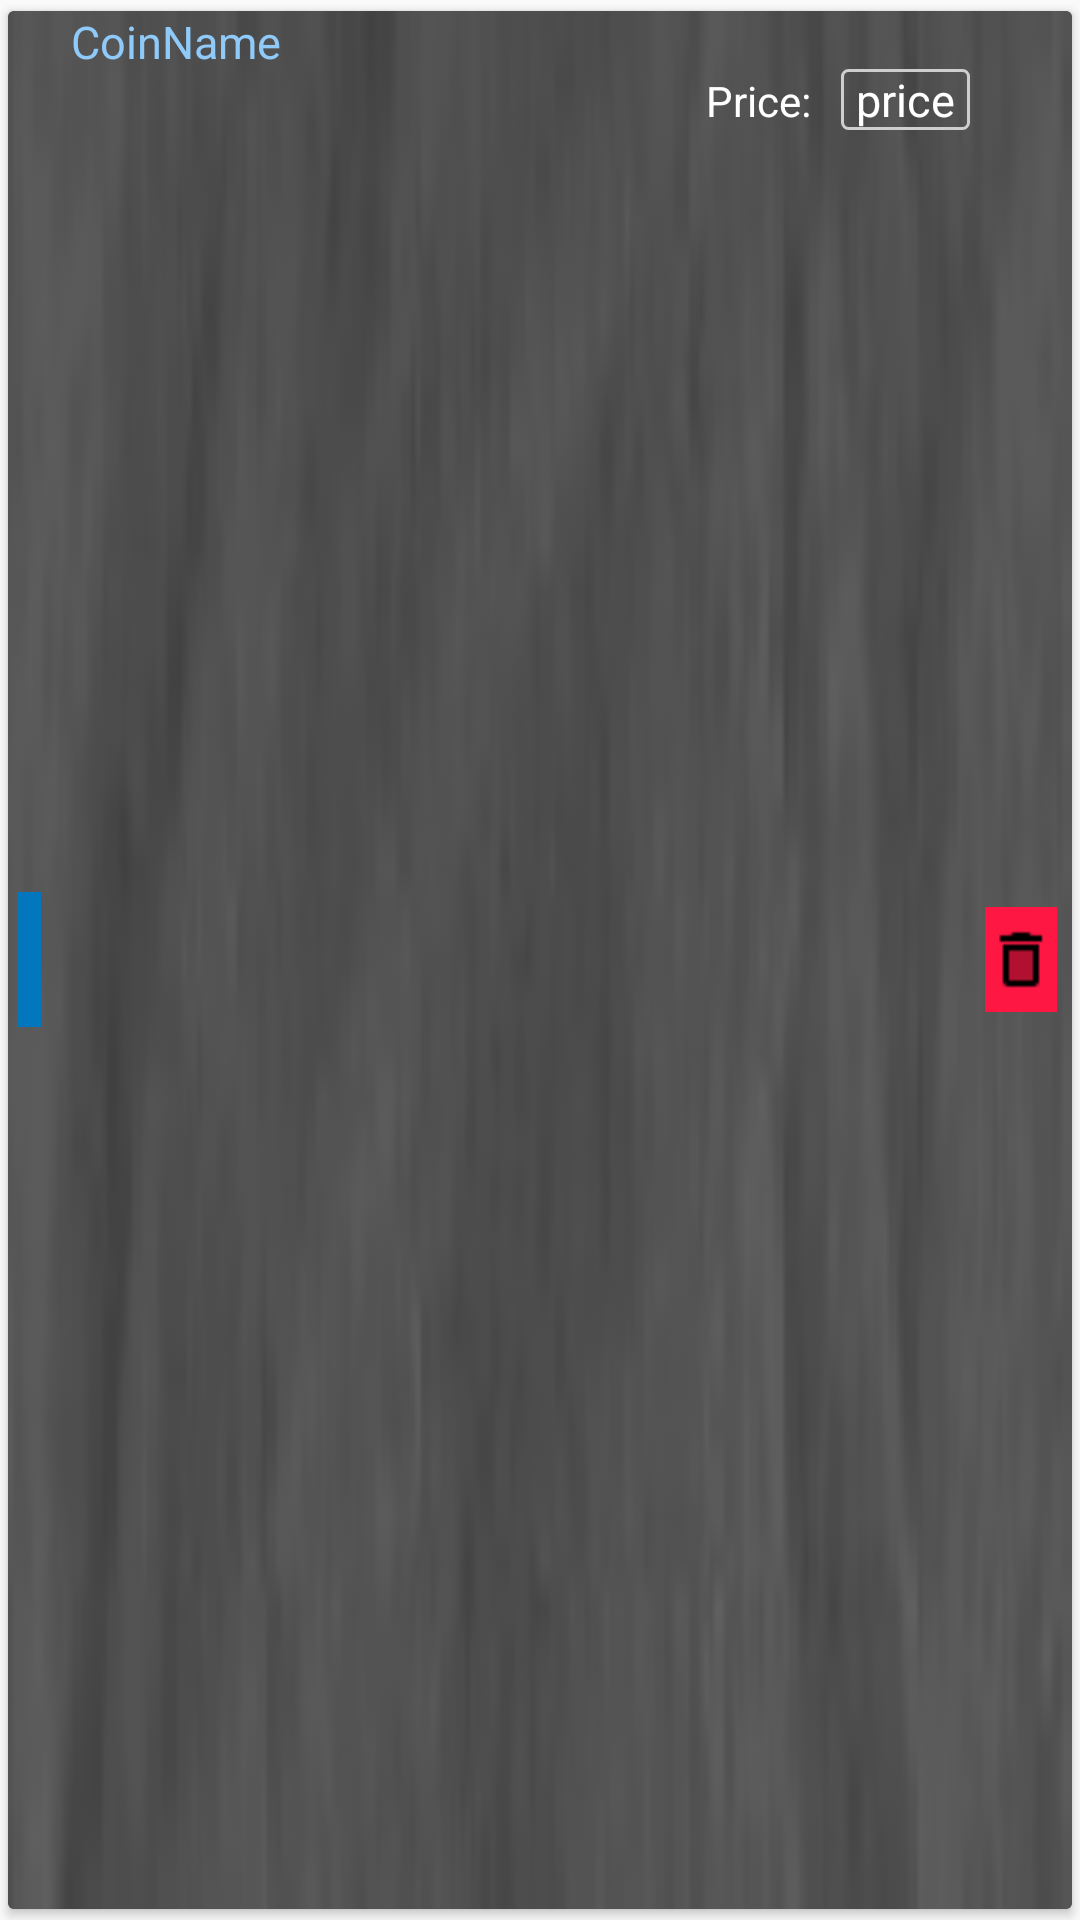

Reconstruct the res/layout file that produces this screen, plus the resources it refers to.
<!-- AndroidManifest.xml: application theme Theme.AppCompat.Light.NoActionBar -->
<!-- res/layout/items_alert_fragment.xml -->
<?xml version="1.0" encoding="utf-8"?>

<androidx.cardview.widget.CardView xmlns:android="http://schemas.android.com/apk/res/android"
    xmlns:app="http://schemas.android.com/apk/res-auto"
    xmlns:tools="http://schemas.android.com/tools"
    android:id="@+id/open_order_item"
    android:layout_width="match_parent"
    android:layout_height="wrap_content"
    android:layout_margin="0dp"
    app:cardBackgroundColor="@color/GRAY_DARK"
    app:cardPreventCornerOverlap="true"
    app:cardUseCompatPadding="true">

    <RelativeLayout
        android:id="@+id/rel_lay"
        android:layout_width="match_parent"
        android:layout_height="match_parent"
        android:background="@drawable/background3">

        <TextView
            android:id="@+id/type_id2"
            android:layout_width="8dp"
            android:layout_height="45dp"
            android:layout_centerVertical="true"
            android:layout_marginStart="3dp"
            android:background="@color/MYBLUE" />

        <TextView
            android:id="@+id/coinname"
            android:layout_width="wrap_content"
            android:layout_height="wrap_content"
            android:layout_centerVertical="false"
            android:layout_marginStart="10dp"
            android:layout_toRightOf="@id/type_id2"
            android:text="@string/coinname"
            android:textColor="@color/LBLUE"
            android:textSize="15sp" />

        <TextView
            android:id="@+id/eq_price"
            android:layout_width="wrap_content"
            android:layout_height="wrap_content"
            android:layout_alignBaseline="@id/price"
            android:layout_alignParentEnd="false"
            android:layout_centerVertical="false"
            android:layout_marginStart="10dp"
            android:layout_marginEnd="5dp"
            android:layout_toLeftOf="@id/cancel_id"
            android:background="@drawable/border"
            android:paddingLeft="5dp"
            android:paddingEnd="5dp"
            android:text="@string/price"
            android:textAlignment="textEnd"
            android:textColor="#FFFFFF"
            android:textSize="15sp" />

        <TextView
            android:id="@+id/price"
            android:layout_width="wrap_content"
            android:layout_height="wrap_content"
            android:layout_below="@id/coinname"
            android:layout_alignParentBottom="false"
            android:layout_centerVertical="false"
            android:layout_toStartOf="@id/eq_price"
            android:lineSpacingExtra="12sp"
            android:text="Price:"
            android:textColor="#FFFFFF"
            android:textSize="14sp" />

        <ImageView
            android:id="@+id/cancel_id"
            android:layout_width="wrap_content"
            android:layout_height="35dp"
            android:layout_alignParentTop="false"
            android:layout_alignParentEnd="true"
            android:layout_centerVertical="true"
            android:layout_marginRight="5dp"
            android:background="@color/DKRD"
            app:srcCompat="@drawable/delete2" />

    </RelativeLayout>


</androidx.cardview.widget.CardView>
<!-- resources referenced by this layout -->
<resources>
  <color name="DKRD">#ff1744</color>
  <color name="GRAY_DARK">#373737</color>
  <color name="LBLUE">#90caf9</color>
  <color name="MYBLUE">#0277bd</color>
  <!-- drawable background3: png bitmap (drawable-v24, 6068 bytes) -->
  <!-- drawable border (drawable) -->
  <?xml version="1.0" encoding="utf-8"?>
  
  <shape xmlns:android="http://schemas.android.com/apk/res/android"
      android:shape="rectangle" >
  
      
      <solid android:color = "@android:color/transparent" />
  
      
      <stroke
          android:width="1dp"
          android:color="#CECECF" >
      </stroke>
  
      
      <corners
          android:radius="2dp"   >
      </corners>
  
  </shape>
  <!-- drawable delete2: png bitmap (drawable-v24, 129 bytes) -->
  <string name="coinname">CoinName</string>
  <string name="price">price</string>
</resources>
